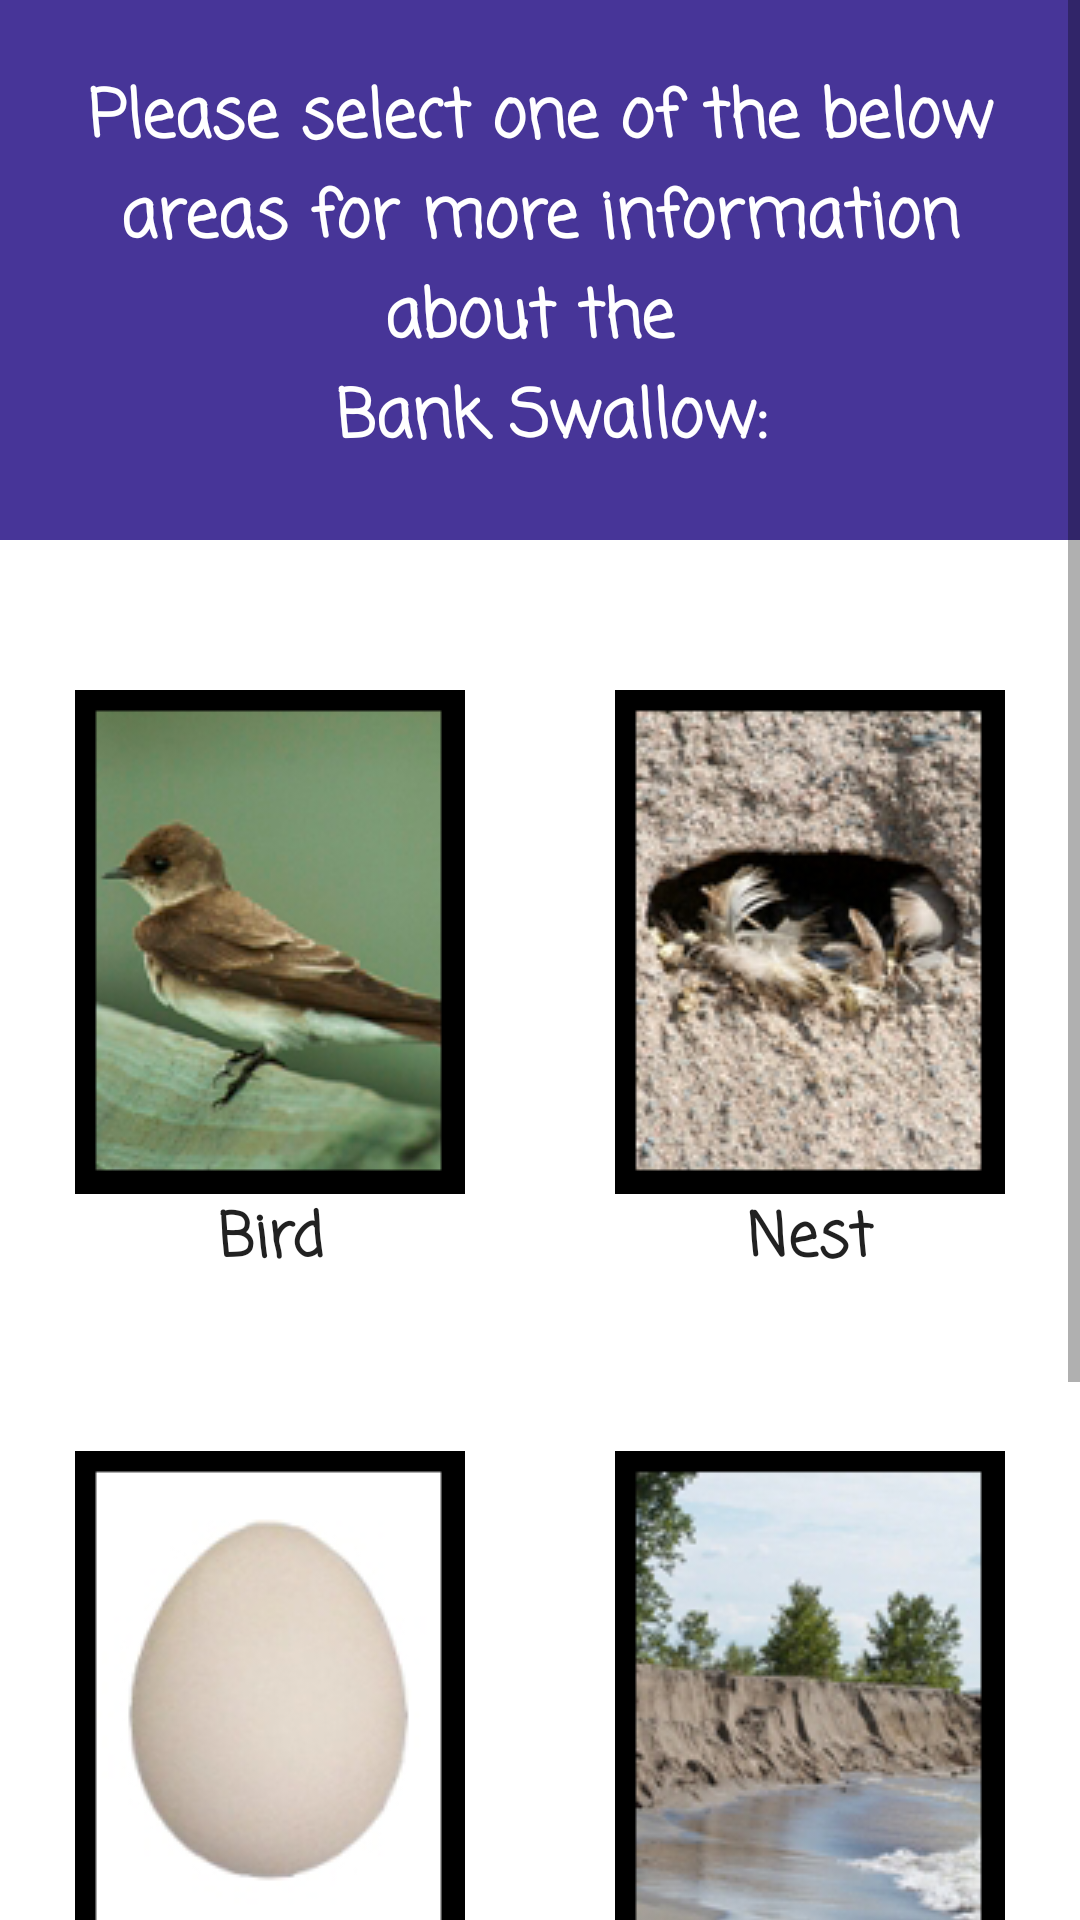

Android layout source for this screen:
<!-- AndroidManifest.xml: application theme AppTheme -->
<!-- res/layout/activity_bank_swallow_info.xml -->
<?xml version="1.0" encoding="utf-8"?>
<ScrollView xmlns:android="http://schemas.android.com/apk/res/android"
    android:layout_width="match_parent"
    android:layout_height="match_parent"
    android:fillViewport="true">
    <LinearLayout android:layout_height="wrap_content"
        android:layout_width="match_parent"
        android:orientation="vertical"
        android:background="@color/colorWhite">
        <TextView
            android:id="@+id/birdsTitle"
            style="@style/BirdTextView"
            android:layout_width="match_parent"
            android:layout_height="180dp"
            android:textSize="22sp"
            android:text="@string/bird_areas_bks"/>
        <LinearLayout
            android:layout_width="match_parent"
            android:layout_height="wrap_content"
            android:layout_weight="1"
            android:orientation="horizontal">
            <Button
                android:id="@+id/birdButtonBKS"
                style="@style/GroupButtons"
                android:layout_width="match_parent"
                android:layout_height="match_parent"
                android:layout_weight="1"
                android:paddingTop="50dp"
                android:paddingBottom="5dp"
                android:drawableTop="@drawable/bank_swallow"
                android:text="@string/bird" />
            <Button
                android:id="@+id/nestButtonBKS"
                style="@style/GroupButtons"
                android:layout_width="match_parent"
                android:layout_height="match_parent"
                android:layout_weight="1"
                android:paddingTop="50dp"
                android:paddingBottom="5dp"
                android:drawableTop="@drawable/bank_swallow_nest"
                android:text="@string/nest" />
        </LinearLayout>
        <LinearLayout
            android:layout_width="match_parent"
            android:layout_height="wrap_content"
            android:layout_weight="1"
            android:orientation="horizontal">
            <Button
                android:id="@+id/eggButtonBKS"
                style="@style/GroupButtons"
                android:layout_width="match_parent"
                android:layout_height="match_parent"
                android:layout_weight="1"
                android:paddingTop="50dp"
                android:paddingBottom="50dp"
                android:drawableTop="@drawable/bank_swallow_egg"
                android:text="@string/egg"
                />
            <Button
                android:id="@+id/housingButtonBKS"
                style="@style/GroupButtons"
                android:layout_width="match_parent"
                android:layout_height="match_parent"
                android:layout_weight="1"
                android:paddingTop="50dp"
                android:paddingBottom="50dp"
                android:drawableTop="@drawable/bank_swallow_housing"
                android:text="@string/housing" />
        </LinearLayout>
        <TextView
            android:id="@+id/purpleMartinDescription"
            style="@style/BirdTextView"
            android:layout_width="match_parent"
            android:layout_height="wrap_content"
            android:textSize="14sp"
            android:text="@string/association_desc"
            android:layout_weight="1"/>
    </LinearLayout>
</ScrollView>
<!-- resources referenced by this layout -->
<resources>
  <color name="colorWhite">#FFFFFF</color>
  <!-- drawable bank_swallow: png bitmap (drawable, 31039 bytes) -->
  <!-- drawable bank_swallow_egg: png bitmap (drawable, 12579 bytes) -->
  <!-- drawable bank_swallow_housing: png bitmap (drawable, 36562 bytes) -->
  <!-- drawable bank_swallow_nest: png bitmap (drawable, 49010 bytes) -->
  <string name="association_desc">The Purple Martin Conservation Association is an international nonprofit organization dedicated to the conservation of the Purple Martin (Progne subis) through scientific research, state of the art wildlife management techniques and public education.</string>
  <string name="bird">Bird</string>
  <string name="bird_areas_bks">Please select one of the below areas for more information about the \n Bank Swallow:</string>
  <string name="egg">Egg</string>
  <string name="housing">Housing</string>
  <string name="nest">Nest</string>
  <style name="BirdTextView" parent="Theme.AppCompat.Light.DarkActionBar">
          <item name="android:fontFamily">casual</item>
          <item name="android:gravity">center</item>
          <item name="android:padding">15dp</item>
          <item name="android:background">@color/colorPrimaryDark</item>
          <item name="android:textColor">@color/colorWhite</item>
          <item name="android:textStyle">bold</item>
      </style>
  <style name="GroupButtons" parent="Theme.AppCompat.Light.DarkActionBar">
          <item name="android:layout_width">match_parent</item>
          <item name="android:background">@color/colorWhite</item>
          <item name="android:fontFamily">casual</item>
          <item name="android:textStyle">bold</item>
          <item name="android:textSize">20sp</item>
      </style>
  <style name="AppTheme" parent="Theme.AppCompat.Light.DarkActionBar">
          
          <item name="colorPrimary">@color/colorPrimary</item>
          <item name="colorPrimaryDark">@color/colorPrimaryDark</item>
          <item name="colorAccent">@color/colorAccent</item>
          <item name="windowActionBar">false</item>
          <item name="windowNoTitle">true</item>
          <item name="android:windowFullscreen">true</item>
      </style>
  <color name="colorPrimaryDark">#473598</color>
  <color name="colorPrimary">#473598</color>
  <color name="colorAccent">#FF4081</color>
</resources>
